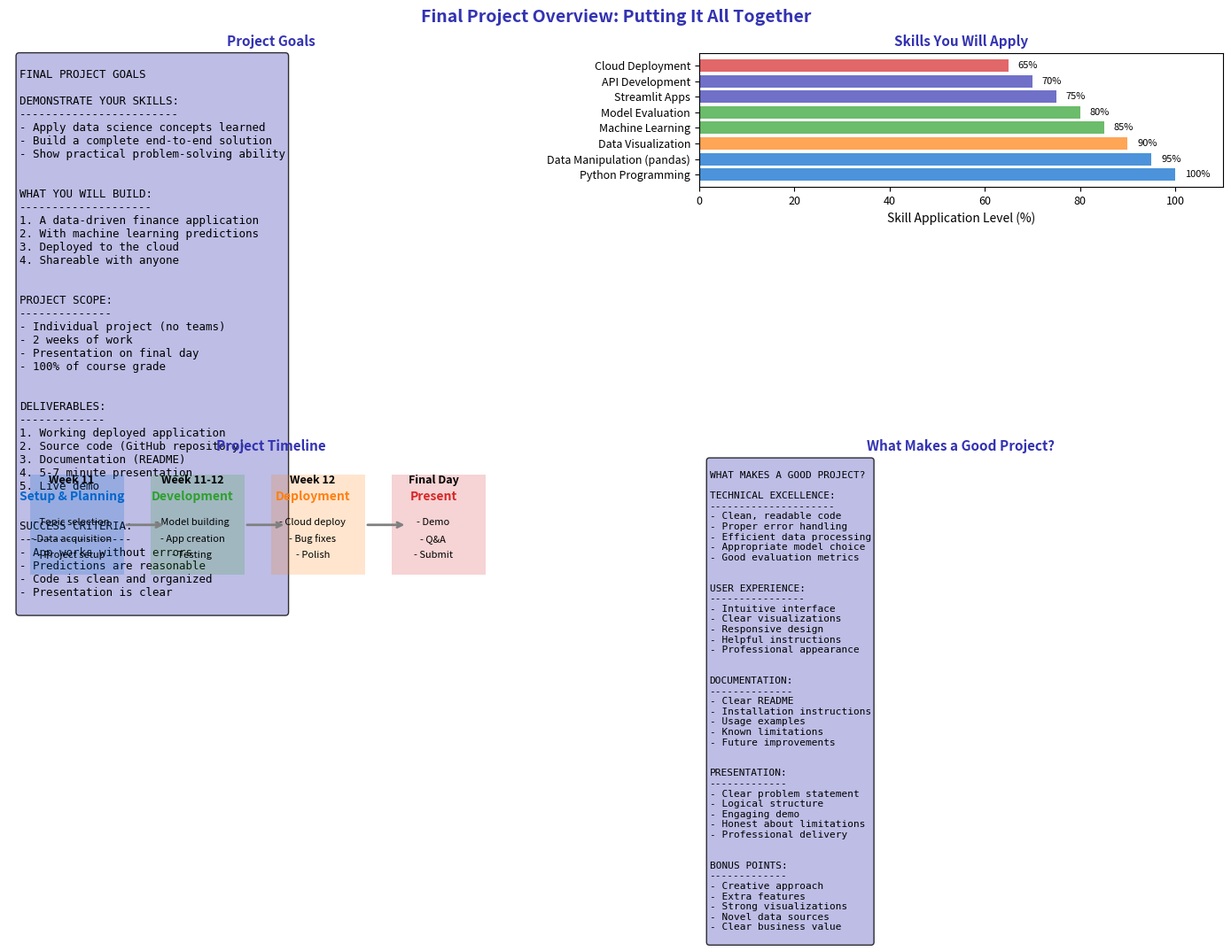

Python code for this plot: (Note: this script raises an exception after producing the figure.)
"""Project Overview - Final Project Introduction"""
import matplotlib.pyplot as plt
import numpy as np
from pathlib import Path

plt.rcParams.update({
    'font.size': 10,
    'axes.labelsize': 10,
    'axes.titlesize': 11,
    'xtick.labelsize': 9,
    'ytick.labelsize': 9,
    'legend.fontsize': 9,
    'figure.figsize': (10, 6),
    'figure.dpi': 150
})

MLPURPLE = '#3333B2'
MLLAVENDER = '#ADADE0'
MLBLUE = '#0066CC'
MLORANGE = '#FF7F0E'
MLGREEN = '#2CA02C'
MLRED = '#D62728'

fig, axes = plt.subplots(2, 2, figsize=(14, 10))
fig.suptitle('Final Project Overview: Putting It All Together', fontsize=14, fontweight='bold', color=MLPURPLE)

# Plot 1: Project goals
ax1 = axes[0, 0]
ax1.axis('off')

goals = '''
FINAL PROJECT GOALS

DEMONSTRATE YOUR SKILLS:
------------------------
- Apply data science concepts learned
- Build a complete end-to-end solution
- Show practical problem-solving ability


WHAT YOU WILL BUILD:
--------------------
1. A data-driven finance application
2. With machine learning predictions
3. Deployed to the cloud
4. Shareable with anyone


PROJECT SCOPE:
--------------
- Individual project (no teams)
- 2 weeks of work
- Presentation on final day
- 100% of course grade


DELIVERABLES:
-------------
1. Working deployed application
2. Source code (GitHub repository)
3. Documentation (README)
4. 5-7 minute presentation
5. Live demo


SUCCESS CRITERIA:
-----------------
- App works without errors
- Predictions are reasonable
- Code is clean and organized
- Presentation is clear
'''

ax1.text(0.02, 0.98, goals, transform=ax1.transAxes, fontsize=9,
         verticalalignment='top', fontfamily='monospace',
         bbox=dict(boxstyle='round', facecolor=MLLAVENDER, alpha=0.8))
ax1.set_title('Project Goals', fontsize=11, fontweight='bold', color=MLPURPLE)

# Plot 2: Skills applied
ax2 = axes[0, 1]

skills = [
    ('Python Programming', 100, MLBLUE),
    ('Data Manipulation (pandas)', 95, MLBLUE),
    ('Data Visualization', 90, MLORANGE),
    ('Machine Learning', 85, MLGREEN),
    ('Model Evaluation', 80, MLGREEN),
    ('API Development', 70, MLPURPLE),
    ('Streamlit Apps', 75, MLPURPLE),
    ('Cloud Deployment', 65, MLRED)
]

skills_sorted = sorted(skills, key=lambda x: x[1], reverse=True)
names = [s[0] for s in skills_sorted]
values = [s[1] for s in skills_sorted]
colors = [s[2] for s in skills_sorted]

y_pos = np.arange(len(names))
bars = ax2.barh(y_pos, values, color=colors, alpha=0.7)

ax2.set_yticks(y_pos)
ax2.set_yticklabels(names)
ax2.set_xlabel('Skill Application Level (%)')
ax2.set_xlim(0, 110)
ax2.set_title('Skills You Will Apply', fontsize=11, fontweight='bold', color=MLPURPLE)

for bar, val in zip(bars, values):
    ax2.text(val + 2, bar.get_y() + bar.get_height()/2, f'{val}%',
             va='center', fontsize=8)

# Plot 3: Project timeline
ax3 = axes[1, 0]
ax3.axis('off')

# Draw timeline
phases = [
    ('Week 11', 'Setup & Planning', ['Topic selection', 'Data acquisition', 'Project setup'], MLBLUE),
    ('Week 11-12', 'Development', ['Model building', 'App creation', 'Testing'], MLGREEN),
    ('Week 12', 'Deployment', ['Cloud deploy', 'Bug fixes', 'Polish'], MLORANGE),
    ('Final Day', 'Present', ['Demo', 'Q&A', 'Submit'], MLRED)
]

for i, (time, phase, tasks, color) in enumerate(phases):
    x = 0.12 + i * 0.23
    ax3.add_patch(plt.Rectangle((x-0.08, 0.3), 0.18, 0.6, facecolor=color, alpha=0.2))
    ax3.text(x, 0.85, time, fontsize=9, ha='center', fontweight='bold')
    ax3.text(x, 0.75, phase, fontsize=10, ha='center', fontweight='bold', color=color)
    for j, task in enumerate(tasks):
        ax3.text(x, 0.6 - j*0.1, f'- {task}', fontsize=8, ha='center')

# Arrows
for i in range(3):
    x1 = 0.26 + i * 0.23
    ax3.annotate('', xy=(x1+0.04, 0.6), xytext=(x1-0.04, 0.6),
                arrowprops=dict(arrowstyle='->', lw=2, color='gray'))

ax3.set_xlim(0, 1)
ax3.set_ylim(0.2, 1)
ax3.set_title('Project Timeline', fontsize=11, fontweight='bold', color=MLPURPLE)

# Plot 4: What makes a good project
ax4 = axes[1, 1]
ax4.axis('off')

good_project = '''
WHAT MAKES A GOOD PROJECT?

TECHNICAL EXCELLENCE:
---------------------
- Clean, readable code
- Proper error handling
- Efficient data processing
- Appropriate model choice
- Good evaluation metrics


USER EXPERIENCE:
----------------
- Intuitive interface
- Clear visualizations
- Responsive design
- Helpful instructions
- Professional appearance


DOCUMENTATION:
--------------
- Clear README
- Installation instructions
- Usage examples
- Known limitations
- Future improvements


PRESENTATION:
-------------
- Clear problem statement
- Logical structure
- Engaging demo
- Honest about limitations
- Professional delivery


BONUS POINTS:
-------------
- Creative approach
- Extra features
- Strong visualizations
- Novel data sources
- Clear business value
'''

ax4.text(0.02, 0.98, good_project, transform=ax4.transAxes, fontsize=8,
         verticalalignment='top', fontfamily='monospace',
         bbox=dict(boxstyle='round', facecolor=MLLAVENDER, alpha=0.8))
ax4.set_title('What Makes a Good Project?', fontsize=11, fontweight='bold', color=MLPURPLE)

plt.tight_layout()
plt.savefig(Path(__file__).parent / 'chart.pdf', dpi=300, bbox_inches='tight')
plt.close()
